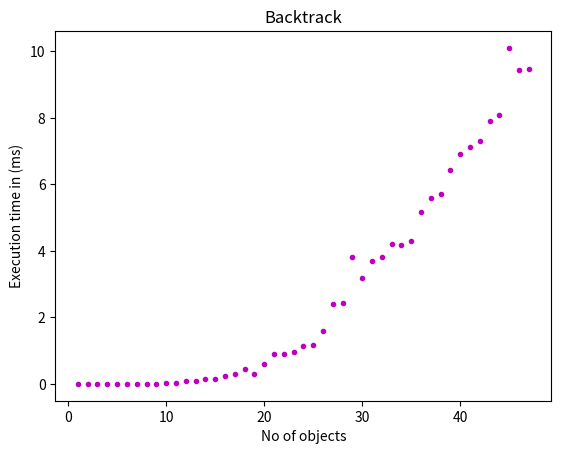

Python code for this plot:
data= """
1	0.001
2	0.0015
3	0.0019
4	0.002
5	0.003
6	0.0054
7	0.0067
8	0.005
9	0.006
10	0.03
11	0.04
12	0.076
13	0.075
14	0.148
15	0.148
16	0.245
17	0.3
18	0.45
19	0.3
20	0.594
21	0.892
22	0.9102
23	0.96
24	1.134
25	1.164
26	1.595
27	2.418
28	2.428
29	3.815
30	3.1809
31	3.7
32	3.815
33	4.2
34	4.174
35	4.3
36	5.176
37	5.602
38	5.7
39	6.433
40	6.9002
41	7.12
42	7.3
43	7.9
44	8.1
45	10.102
46	9.4302
47	9.48
""".split('\n')

 # split this string on the "newline" character.

tlist = []
ylist = []
for s in data:
    if s:
        t,y = s.split()     # split the string in two
        t=float(t)          # convert time to float
        y=float(y)          # convert y-position (cm) to float in meters
        tlist.append(t)     # append to the list for time data
        ylist.append(y)     # append to the list for y-position data
        

import matplotlib.pyplot as plt
plt.title('Backtrack')
plt.xlabel('No of objects')
plt.ylabel('Execution time in (ms)')
plt.plot(tlist,ylist,'m.')
plt.show()